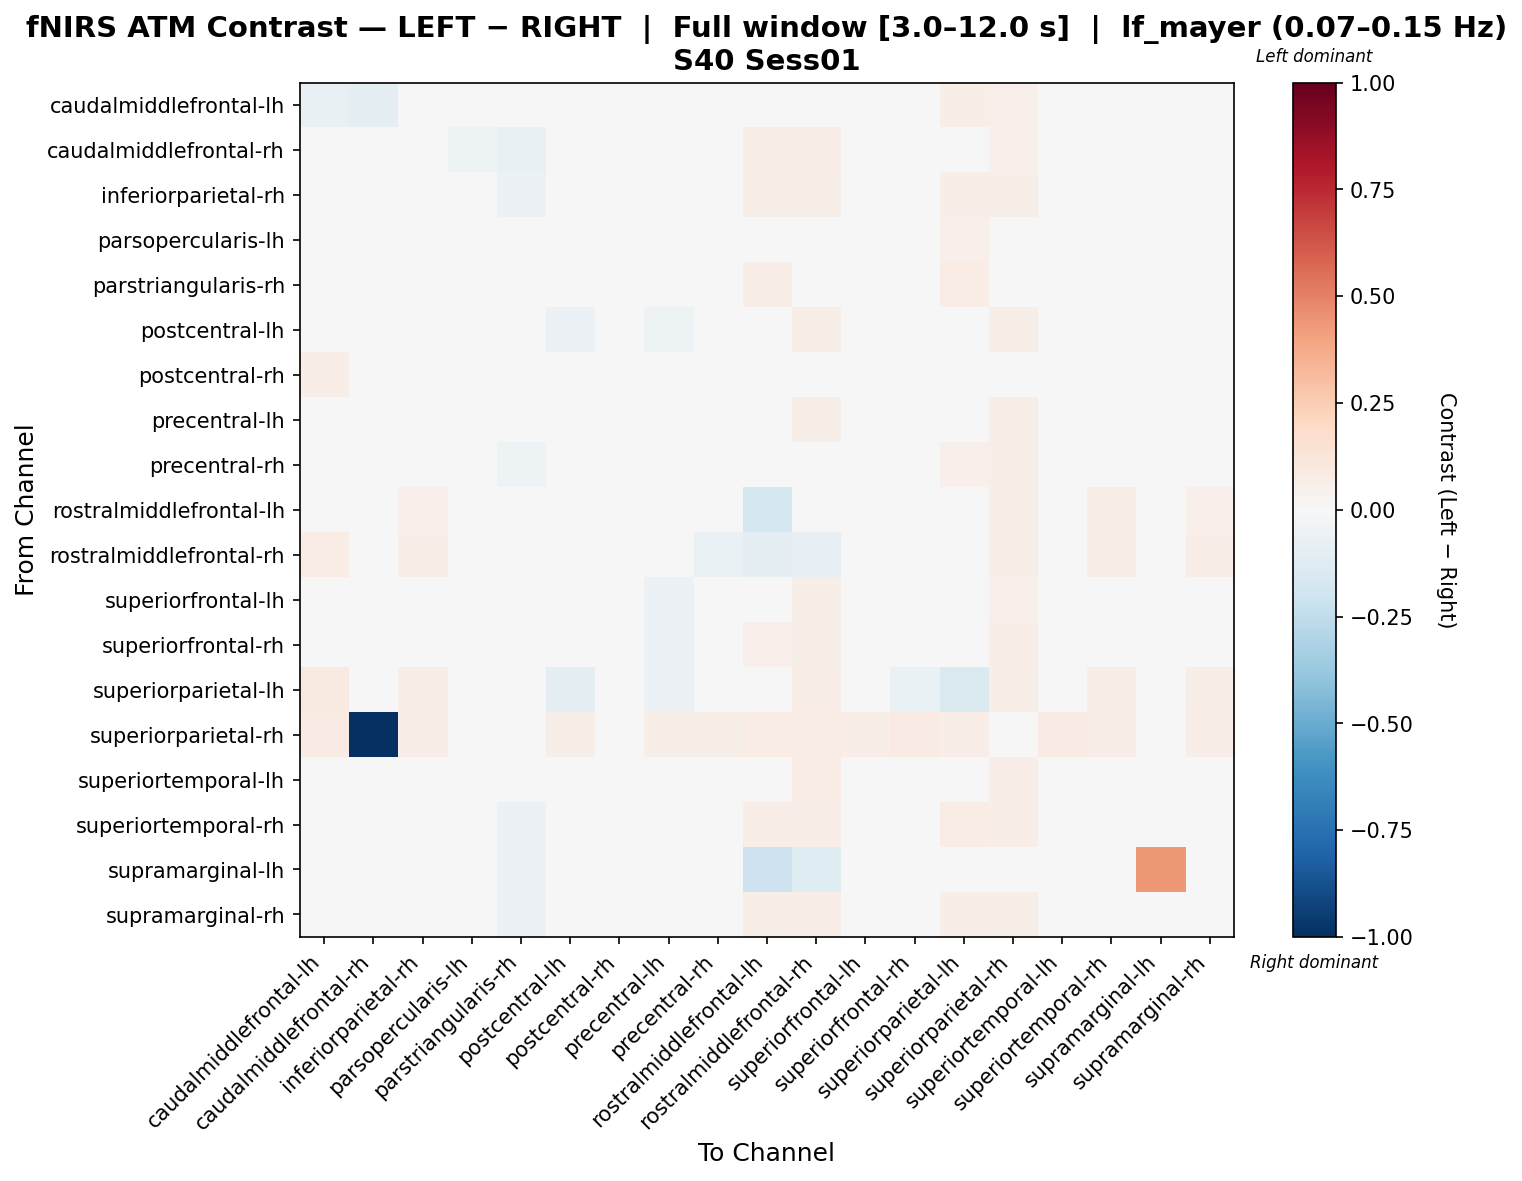

Source data for this figure (header and first rows):
, caudalmiddlefrontal-lh, caudalmiddlefrontal-rh, inferiorparietal-rh, parsopercularis-lh, parstriangularis-rh, postcentral-lh, postcentral-rh, precentral-lh, precentral-rh, rostralmiddlefrontal-lh, rostralmiddlefrontal-rh, superiorfrontal-lh, superiorfrontal-rh, superiorparietal-lh, superiorparietal-rh, superiortemporal-lh, superiortemporal-rh, supramarginal-lh, supramarginal-rh
caudalmiddlefrontal-lh, -0.07159, -0.09002, 0.02241, -0.0134, -0.03173, -0.003257, 0.04505, -0.02415, 0.02499, 0.001014, 0.04387, 0.003347, 0.0007543, 0.05918, 0.05013, -0.00917, 0.009018, -0.02123, 0.004765
caudalmiddlefrontal-rh, -0.01015, 0.0243, -0.01322, -0.05285, -0.07719, -0.01047, -0.04435, -0.0286, -0.0166, 0.06607, 0.06493, 0.01172, 0.02419, 0.02303, 0.05398, 0.01268, -0.02055, 0.002143, -0.009055
inferiorparietal-rh, 0.03523, -0.0185, 0.0004136, -0.04818, -0.0576, -0.03302, 0.01582, -0.03392, -0.009833, 0.06016, 0.0624, -0.008904, -0.01631, 0.06335, 0.05645, -0.005965, -0.025, -0.02321, -0.01339
parsopercularis-lh, 0.03787, -0.03685, -0.02286, 0.02012, -0.0362, -0.009226, 0.02416, -0.0411, -0.03249, 0.0478, 0.04929, -0.01347, -0.004688, 0.05243, 0.04182, -0.02008, -0.01854, -0.01831, -0.01967
parstriangularis-rh, 0.0235, -0.04715, -0.02427, -0.01854, -0.02298, -0.01776, 0.01344, -0.012, -0.02924, 0.06828, 0.03744, -0.004001, -0.009651, 0.07205, 0.02632, 0.01175, -0.009533, -0.03977, -0.01787
postcentral-lh, 0.04062, 0.008615, 0.005207, -0.01446, -0.0292, -0.05958, -0.000315, -0.05116, 0.0089, 0.02592, 0.05973, -0.01954, -0.02769, -0.0009714, 0.05629, -0.02048, 0.01854, -0.01212, 0.01168
postcentral-rh, 0.06963, -0.03562, 0.02987, -0.007829, -0.02716, -0.02293, -0.02562, -0.02195, -0.01177, 0.01332, 0.04421, -0.03356, -0.03991, 0.001631, 0.04623, 0.009021, 0.0157, -0.01353, 0.01028
precentral-lh, 0.04068, -0.004007, 0.009671, -0.03628, -0.01654, -0.02706, 0.008716, -0.02927, -0.01381, 0.00769, 0.05542, -0.0367, -0.03352, 0.01595, 0.06106, -0.0221, 0.006737, -0.00741, 0.02076
precentral-rh, 0.04963, -0.01611, 0.01223, -0.04794, -0.05374, 0.0007983, -0.004043, -0.04209, -0.01841, 0.02269, 0.03681, -0.02567, 8.270730233903034e-05, 0.05215, 0.05604, -0.01227, 0.004723, -0.01692, 0.002057
rostralmiddlefrontal-lh, 0.02391, -0.008129, 0.05384, 0.008367, 0.01592, 0.007392, -0.001264, -0.04665, 0.004425, -0.1795, 0.01191, -0.04976, 0.04026, 0.005493, 0.0591, -0.04337, 0.05558, -0.01094, 0.0534
rostralmiddlefrontal-rh, 0.07414, 0.02637, 0.06235, -0.03306, 0.01241, 0.043, -0.04663, -0.04602, -0.06934, -0.09568, -0.08319, -0.04593, -0.006467, 0.01506, 0.0619, 0.01302, 0.05754, -0.00205, 0.06259
superiorfrontal-lh, 0.04116, -0.002076, 0.01352, -0.01741, -0.02972, -0.01905, -0.01092, -0.05867, -0.009862, -0.0001351, 0.05526, -0.04288, 0.007643, 0.02494, 0.05261, -0.03358, 0.02163, -0.0106, 0.01815
superiorfrontal-rh, 0.0335, 0.02141, 0.00298, -0.01828, -0.0335, -0.04688, -0.01978, -0.05604, -0.004657, 0.05348, 0.05936, -0.003858, -0.01894, -0.007309, 0.068, -0.02825, 0.003887, -0.0117, 0.006562
superiorparietal-lh, 0.08597, 0.03453, 0.05949, 0.00991, 0.0215, -0.08838, -0.04807, -0.06143, 0.03228, -0.0282, 0.06535, -0.02994, -0.06295, -0.1428, 0.05732, -0.03841, 0.06284, 0.01026, 0.06077
superiorparietal-rh, 0.08098, -1.0, 0.06352, 0.02568, -0.01489, 0.05851, 0.04868, 0.05984, 0.05597, 0.0749, 0.07126, 0.06352, 0.08403, 0.06477, 0.03958, 0.08018, 0.06511, 0.01355, 0.06481
superiortemporal-lh, 0.02613, -0.004698, 0.01413, -0.02322, -0.01943, -0.02552, 0.01198, -0.04334, -0.005597, -0.01607, 0.07168, -0.03914, -0.01922, 0.01711, 0.06738, -0.04107, 0.01229, -0.01125, 0.02787
superiortemporal-rh, 0.02081, -0.0135, -0.02635, -0.04312, -0.0548, -0.01302, 0.006774, -0.03216, -0.02142, 0.06293, 0.06284, -0.008054, -0.01285, 0.07123, 0.06439, -0.007502, -0.01366, -0.02492, -0.01762
supramarginal-lh, -0.02011, -0.02011, -0.02011, -0.02477, -0.05736, -0.02011, 0.02695, 0.009899, -0.02011, -0.2037, -0.1218, -0.02011, -0.02011, 0.03725, 0.03725, 0.009899, 0.009899, 0.4374, -0.02011
supramarginal-rh, 0.01613, -0.01007, -0.01685, -0.04601, -0.06185, -0.02296, 0.003547, -0.01641, -0.02518, 0.05959, 0.06596, -0.01307, -0.01398, 0.06531, 0.06168, 0.005234, -0.01823, -0.02557, -0.007262
